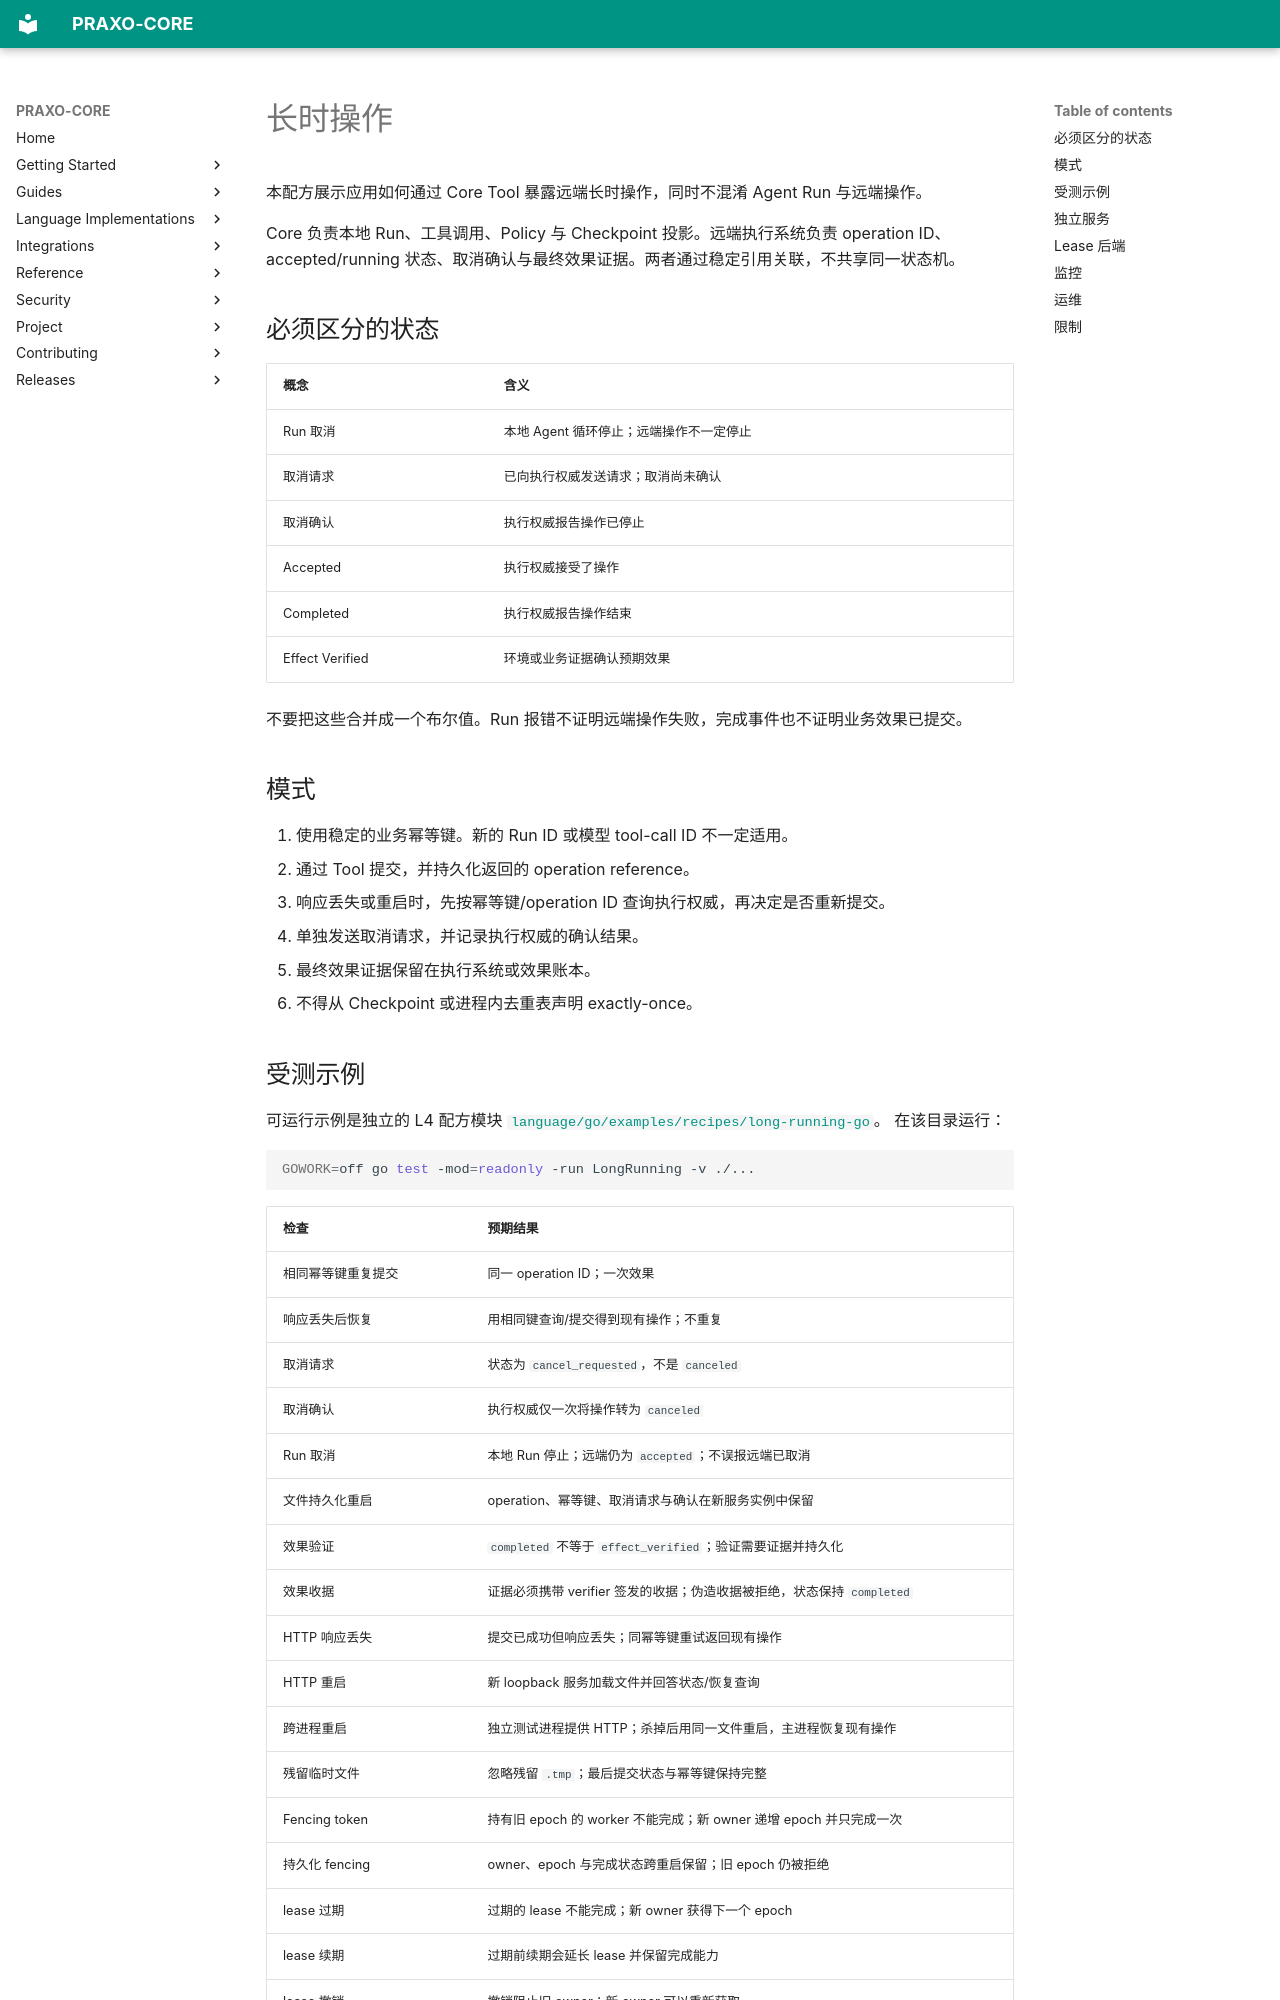

repository: axisvela/praxo-core · page: zh-CN/guides/long-running-operations/index.html · generator: mkdocs

# 长时操作

本配方展示应用如何通过 Core Tool 暴露远端长时操作，同时不混淆 Agent Run 与远端操作。

Core 负责本地 Run、工具调用、Policy 与 Checkpoint 投影。远端执行系统负责 operation ID、
accepted/running 状态、取消确认与最终效果证据。两者通过稳定引用关联，不共享同一状态机。

## 必须区分的状态

| 概念 | 含义 |
| --- | --- |
| Run 取消 | 本地 Agent 循环停止；远端操作不一定停止 |
| 取消请求 | 已向执行权威发送请求；取消尚未确认 |
| 取消确认 | 执行权威报告操作已停止 |
| Accepted | 执行权威接受了操作 |
| Completed | 执行权威报告操作结束 |
| Effect Verified | 环境或业务证据确认预期效果 |

不要把这些合并成一个布尔值。Run 报错不证明远端操作失败，完成事件也不证明业务效果已提交。

## 模式

1. 使用稳定的业务幂等键。新的 Run ID 或模型 tool-call ID 不一定适用。
2. 通过 Tool 提交，并持久化返回的 operation reference。
3. 响应丢失或重启时，先按幂等键/operation ID 查询执行权威，再决定是否重新提交。
4. 单独发送取消请求，并记录执行权威的确认结果。
5. 最终效果证据保留在执行系统或效果账本。
6. 不得从 Checkpoint 或进程内去重表声明 exactly-once。
